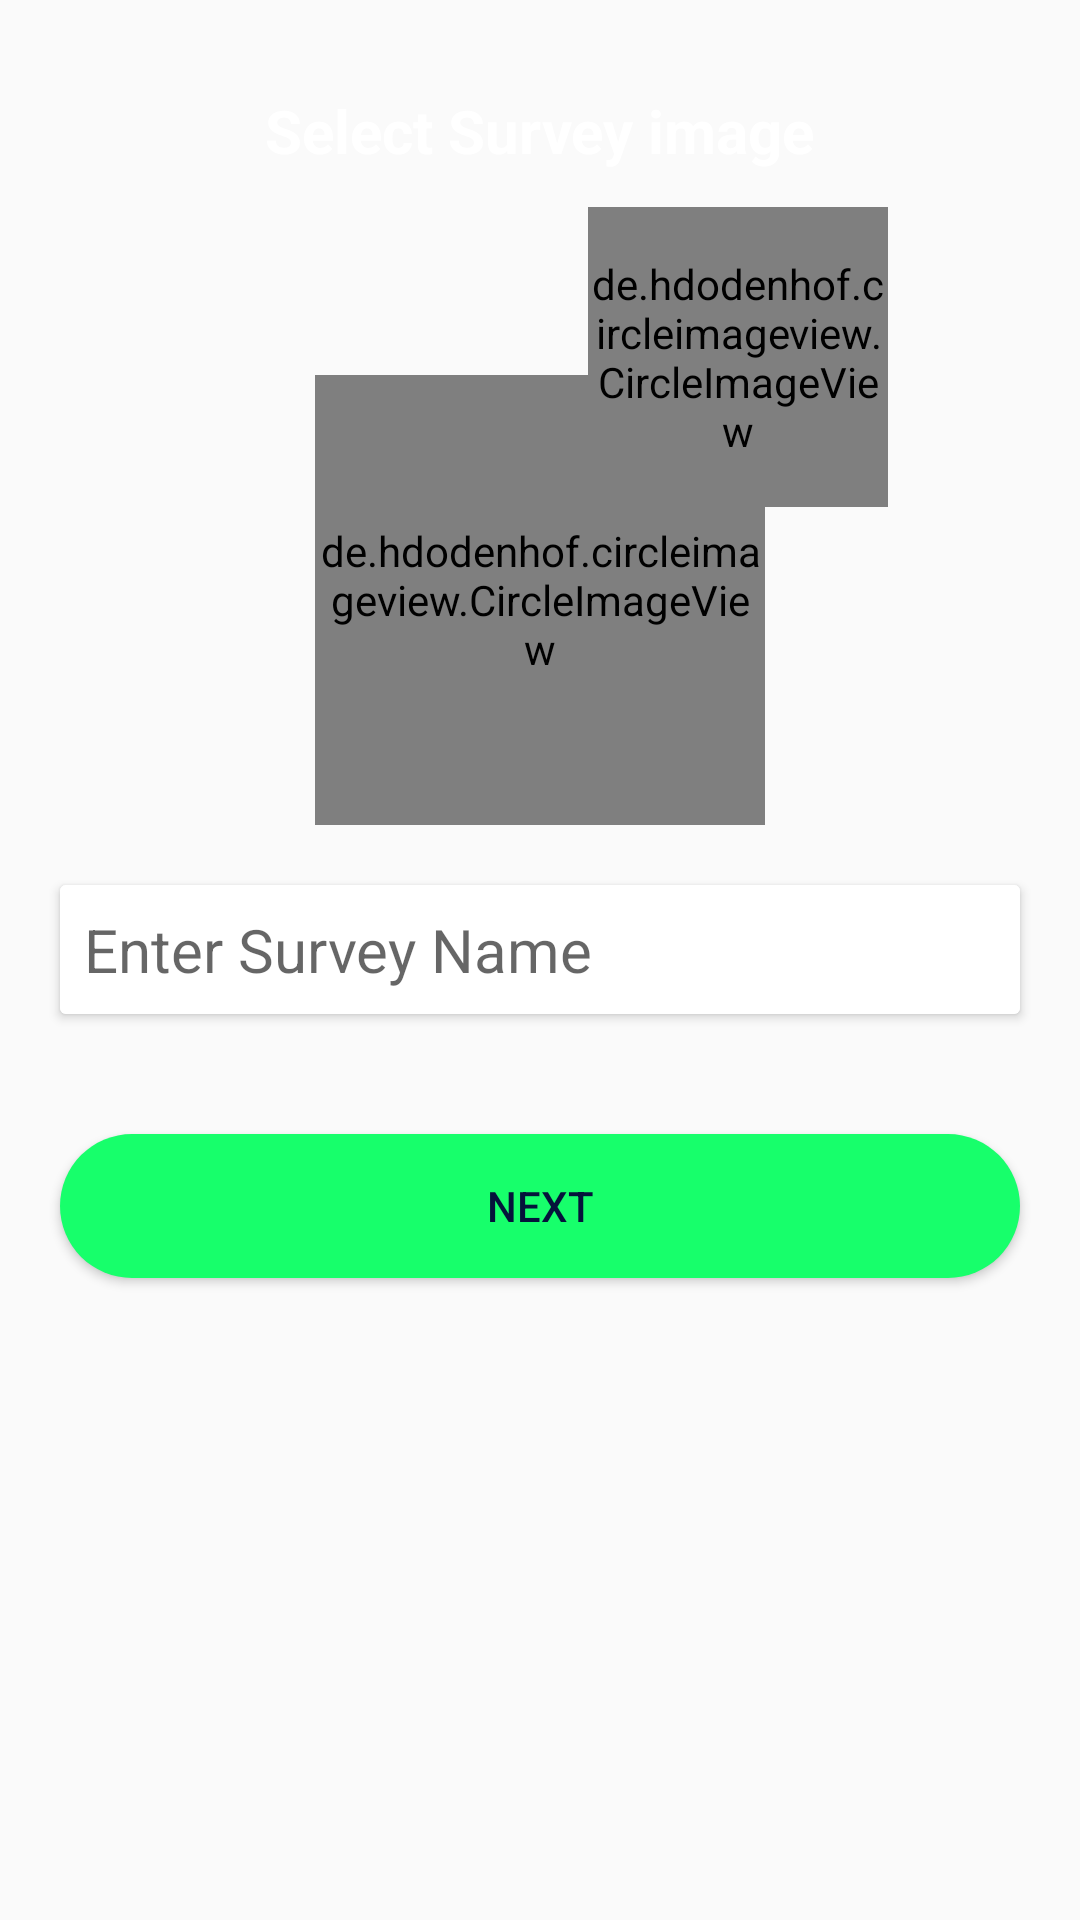

The Android layout XML behind this screen, and the referenced resources:
<!-- AndroidManifest.xml: application theme AppTheme -->
<!-- res/layout/fragment_survey_detail_one.xml -->
<RelativeLayout xmlns:android="http://schemas.android.com/apk/res/android"
    xmlns:app="http://schemas.android.com/apk/res-auto"
    xmlns:tools="http://schemas.android.com/tools"
    android:layout_width="match_parent"
    android:layout_height="match_parent"
    tools:context="com.buttercell.survy.lecturer.survey.SurveyDetailOne">


    <TextView
        android:layout_width="wrap_content"
        android:layout_height="wrap_content"
        android:layout_above="@+id/surveyImage"
        android:layout_centerHorizontal="true"
        android:layout_marginBottom="12dp"
        android:text="Select Survey image"
        android:textStyle="bold"
        android:textColor="@color/colorWhite"
        android:textSize="20sp" />

    <de.hdodenhof.circleimageview.CircleImageView
        android:id="@+id/surveyImage"
        android:layout_width="150dp"
        android:layout_height="150dp"
        android:layout_alignTop="@+id/userImage"
        android:layout_centerHorizontal="true"
        android:layout_marginTop="56dp"
        android:src="@mipmap/ic_launcher_round" />

    <de.hdodenhof.circleimageview.CircleImageView
        android:id="@+id/userImage"
        android:layout_width="100dp"
        android:layout_height="100dp"
        android:layout_alignParentEnd="true"
        android:layout_alignParentTop="true"
        android:layout_marginEnd="64dp"
        android:layout_marginTop="69dp"
        android:src="@mipmap/ic_launcher_round"
        app:layout_anchor="@id/userImage" />


    <android.support.v7.widget.CardView
        android:id="@+id/cardView"
        android:layout_width="match_parent"
        android:layout_height="wrap_content"
        android:layout_below="@id/surveyImage"
        android:layout_margin="20dp"
        android:orientation="horizontal">

        <LinearLayout
            android:layout_width="match_parent"
            android:layout_height="wrap_content"
            android:orientation="horizontal"
            android:weightSum="2">

            <EditText
                android:id="@+id/surveyName"
                android:layout_width="0dp"
                android:layout_height="wrap_content"
                android:layout_weight="2"
                android:background="@color/colorWhite"
                android:hint="Enter Survey Name"
                android:imeOptions="actionDone"
                android:maxLines="1"
                android:padding="8dp"
                android:textSize="20sp" />


        </LinearLayout>

    </android.support.v7.widget.CardView>


    <Button
        android:layout_width="match_parent"
        android:layout_height="wrap_content"
        android:layout_below="@+id/cardView"
        android:layout_margin="20dp"
        android:background="@drawable/button_green"
        android:text="NEXT"
        android:id="@+id/btnNext"
        android:textColor="@color/colorPrimaryDark" />


</RelativeLayout>
<!-- resources referenced by this layout -->
<resources>
  <color name="colorPrimaryDark">#05133B</color>
  <color name="colorWhite">#FFFFFF</color>
  <!-- drawable button_green (drawable) -->
  <?xml version="1.0" encoding="utf-8"?>
  <selector xmlns:android="http://schemas.android.com/apk/res/android" >
  
      <item android:state_pressed="true" >
          <shape android:shape="rectangle"  >
              <corners android:radius="40dip" />
              <solid android:color="@color/colorAccentDark"/>
               </shape>
      </item>
      <item android:state_focused="true">
          <shape android:shape="rectangle"  >
              <corners android:radius="40dip" />
              <solid android:color="@color/colorAccent"/>
          </shape>
      </item>
      <item >
          <shape android:shape="rectangle"  >
              <corners android:radius="40dip" />
              <solid android:color="@color/colorAccent"/>
          </shape>
      </item>
  
  </selector>
  <!-- mipmap ic_launcher_round: png bitmap (mipmap-mdpi, 2536 bytes) -->
  <style name="AppTheme" parent="Theme.AppCompat.Light.NoActionBar">
          
          <item name="colorPrimary">@color/colorPrimary</item>
          <item name="colorPrimaryDark">@color/colorPrimaryDark</item>
          <item name="colorAccent">@color/colorAccent</item>
          <item name="android:windowDisablePreview">true</item>
          <item name="android:statusBarColor">@color/colorPrimary</item>
          <item name="android:navigationBarColor">@color/colorPrimary</item>
      </style>
  <color name="colorAccentDark">#16DB58</color>
  <color name="colorAccent">#17FF6B</color>
  <color name="colorPrimary">#071A52</color>
</resources>
